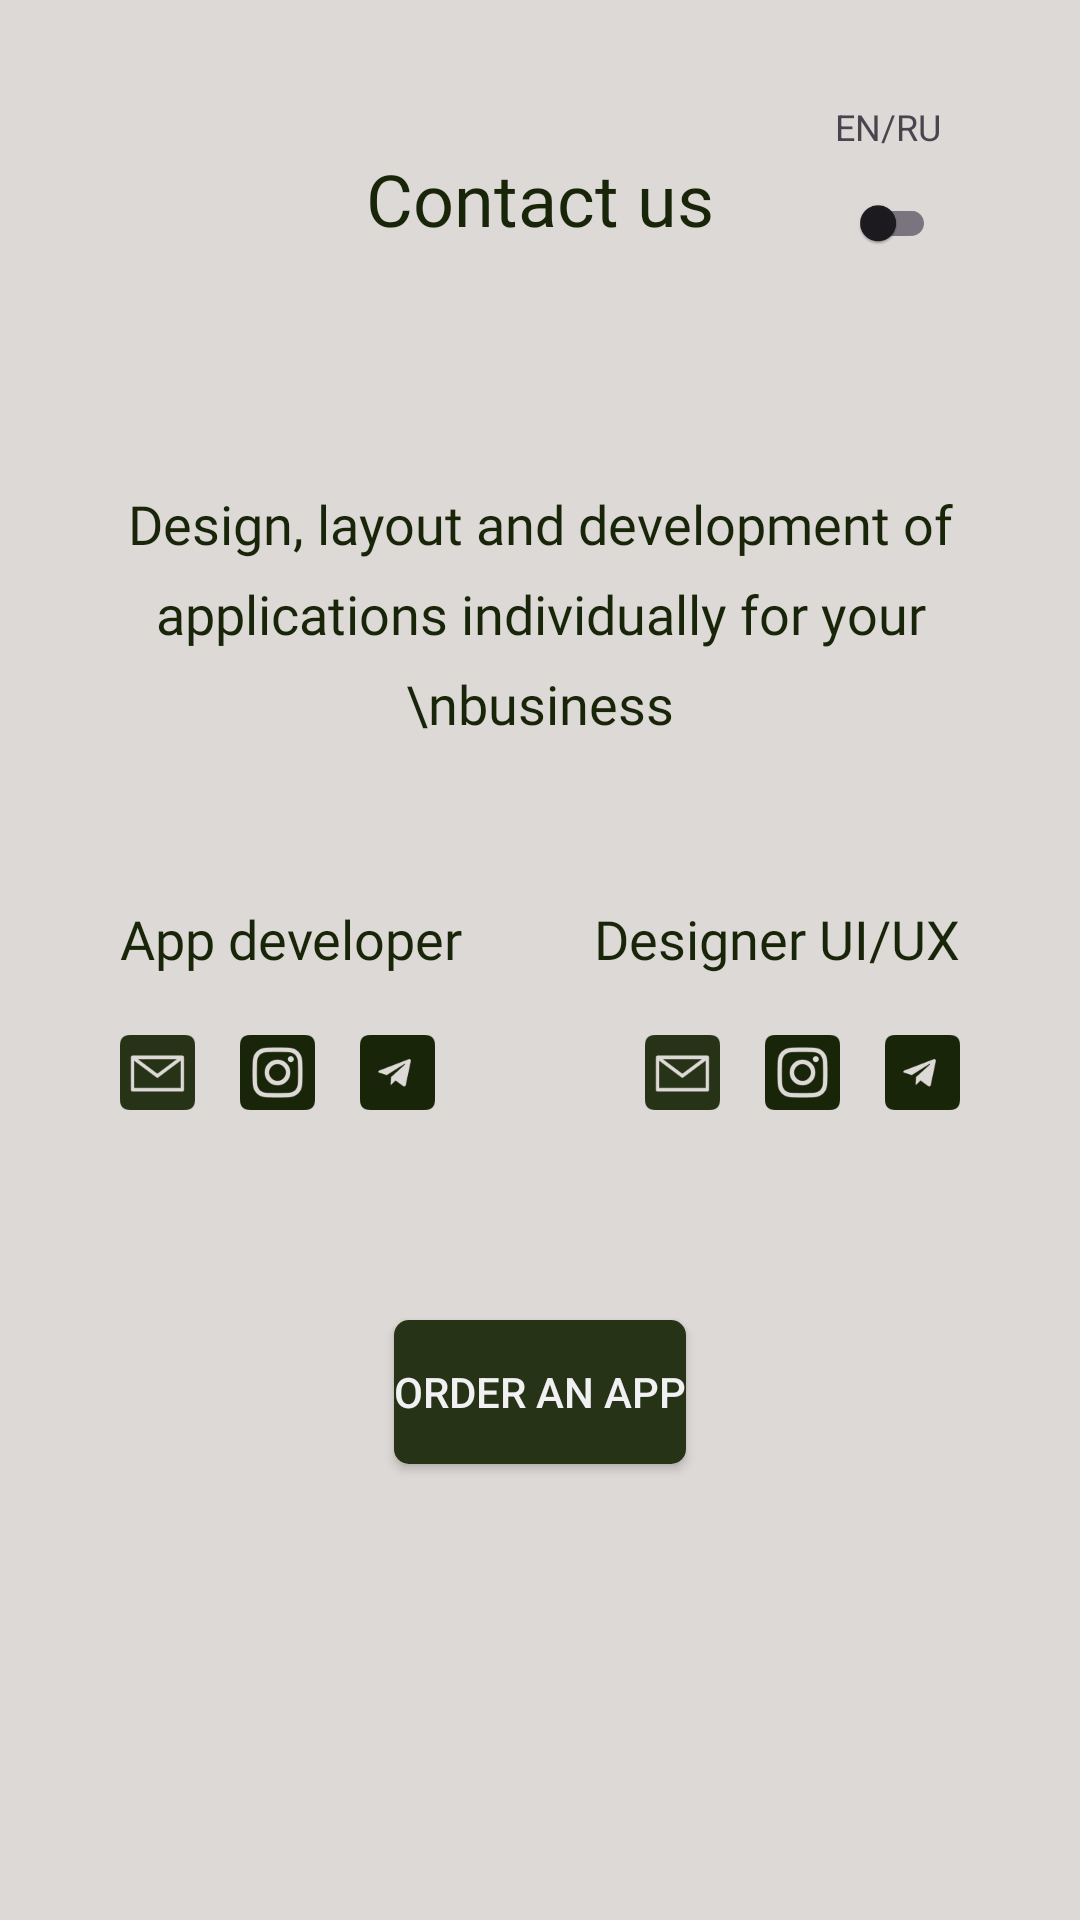

The Android layout XML behind this screen, and the referenced resources:
<!-- AndroidManifest.xml: application theme Theme.Flowers -->
<!-- res/layout/fragment_development.xml -->
<?xml version="1.0" encoding="utf-8"?>
<androidx.constraintlayout.widget.ConstraintLayout xmlns:android="http://schemas.android.com/apk/res/android"
    xmlns:app="http://schemas.android.com/apk/res-auto"
    xmlns:tools="http://schemas.android.com/tools"
    android:layout_width="match_parent"
    android:layout_height="match_parent"
    android:background="#DDD9D6"
    android:paddingHorizontal="40dp"
    tools:context=".fragments.DevelopmentFragment">

    <androidx.appcompat.widget.AppCompatImageView
        android:id="@+id/btn_back"
        android:layout_width="wrap_content"
        android:layout_height="wrap_content"
        android:paddingVertical="20dp"
        android:paddingEnd="20dp"
        android:src="@drawable/arrow_back"
        app:layout_constraintBottom_toBottomOf="@+id/contact_us"
        app:layout_constraintStart_toStartOf="parent"
        app:layout_constraintTop_toTopOf="@+id/contact_us" />

    <com.google.android.material.textview.MaterialTextView
        android:id="@+id/contact_us"
        android:layout_width="wrap_content"
        android:layout_height="wrap_content"
        android:layout_marginTop="50dp"
        android:fontFamily="@font/arimo_bold"
        android:gravity="center"
        android:text="Contact us"
        android:textColor="@color/color_text_main_fragment"
        android:textSize="24sp"
        app:layout_constraintEnd_toEndOf="parent"
        app:layout_constraintStart_toStartOf="parent"
        app:layout_constraintTop_toTopOf="parent" />

    <com.google.android.material.textview.MaterialTextView
        android:id="@+id/info_about"
        android:layout_width="wrap_content"
        android:layout_height="wrap_content"
        android:layout_marginTop="80dp"
        android:fontFamily="@font/arimo"
        android:gravity="center_horizontal"
        android:lineHeight="30dp"
        android:text="Design, layout and development of applications individually for your \nbusiness"
        android:textColor="@color/color_text_main_fragment"
        android:textSize="18sp"
        app:layout_constraintEnd_toEndOf="parent"
        app:layout_constraintStart_toStartOf="parent"
        app:layout_constraintTop_toBottomOf="@+id/contact_us" />

    <com.google.android.material.textview.MaterialTextView
        android:id="@+id/app_developer"
        android:layout_width="wrap_content"
        android:layout_height="wrap_content"
        android:layout_marginTop="54dp"
        android:fontFamily="@font/arimo_bold"
        android:gravity="center"
        android:lineHeight="20dp"
        android:text="App developer"
        android:textColor="@color/color_text_main_fragment"
        android:textSize="18sp"
        app:layout_constraintStart_toStartOf="@+id/info_about"
        app:layout_constraintTop_toBottomOf="@+id/info_about" />

    <androidx.appcompat.widget.AppCompatImageView
        android:id="@+id/develop_email"
        android:layout_width="25dp"
        android:layout_height="25dp"
        android:layout_marginTop="20dp"
        android:src="@drawable/email"
        app:layout_constraintStart_toStartOf="@+id/app_developer"
        app:layout_constraintTop_toBottomOf="@+id/app_developer" />

    <androidx.appcompat.widget.AppCompatImageView
        android:id="@+id/develop_insta"
        android:layout_width="25dp"
        android:layout_height="25dp"
        android:layout_marginStart="15dp"
        android:src="@drawable/instagram"
        app:layout_constraintBottom_toBottomOf="@+id/develop_email"
        app:layout_constraintStart_toEndOf="@+id/develop_email"
        app:layout_constraintTop_toTopOf="@+id/develop_email" />

    <androidx.appcompat.widget.AppCompatImageView
        android:id="@+id/develop_telega"
        android:layout_width="25dp"
        android:layout_height="25dp"
        android:src="@drawable/telegram"
        android:layout_marginStart="15dp"
        app:layout_constraintBottom_toBottomOf="@+id/develop_insta"
        app:layout_constraintStart_toEndOf="@+id/develop_insta"
        app:layout_constraintTop_toTopOf="@+id/develop_insta" />

    <com.google.android.material.textview.MaterialTextView
        android:id="@+id/designer"
        android:layout_width="wrap_content"
        android:layout_height="wrap_content"
        android:fontFamily="@font/arimo_bold"
        android:gravity="center"
        android:text="Designer UI/UX"
        android:textColor="@color/color_text_main_fragment"
        android:textSize="18sp"
        app:layout_constraintBottom_toBottomOf="@+id/app_developer"
        app:layout_constraintEnd_toEndOf="parent"
        app:layout_constraintTop_toTopOf="@+id/app_developer" />

    <androidx.appcompat.widget.AppCompatImageView
        android:id="@+id/design_email"
        android:layout_width="25dp"
        android:layout_height="25dp"
        android:src="@drawable/email"
        android:layout_marginEnd="15dp"
        app:layout_constraintBottom_toBottomOf="@+id/design_insta"
        app:layout_constraintEnd_toStartOf="@+id/design_insta"
        app:layout_constraintTop_toTopOf="@+id/design_insta" />

    <androidx.appcompat.widget.AppCompatImageView
        android:id="@+id/design_insta"
        android:layout_width="25dp"
        android:layout_height="25dp"
        android:src="@drawable/instagram"
        android:layout_marginEnd="15dp"
        app:layout_constraintBottom_toBottomOf="@+id/design_telega"
        app:layout_constraintEnd_toStartOf="@+id/design_telega"
        app:layout_constraintTop_toTopOf="@+id/design_telega" />

    <androidx.appcompat.widget.AppCompatImageView
        android:id="@+id/design_telega"
        android:layout_width="25dp"
        android:layout_height="25dp"
        android:src="@drawable/telegram"
        app:layout_constraintBottom_toBottomOf="@+id/develop_telega"
        app:layout_constraintEnd_toEndOf="@+id/designer"
        app:layout_constraintTop_toTopOf="@+id/develop_telega" />

    <LinearLayout
        android:layout_width="wrap_content"
        android:layout_height="wrap_content"
        android:orientation="vertical"
        app:layout_constraintBottom_toBottomOf="@+id/contact_us"
        app:layout_constraintEnd_toEndOf="parent"
        app:layout_constraintTop_toTopOf="@+id/contact_us">

        <com.google.android.material.textview.MaterialTextView
            android:id="@+id/title_switch"
            android:gravity="center"
            android:textSize="12sp"
            android:layout_width="match_parent"
            android:layout_height="wrap_content"
            android:text="EN/RU" />

        <androidx.appcompat.widget.SwitchCompat
            android:id="@+id/switch1"
            android:scaleX="0.6"
            android:scaleY="0.6"
            android:layout_width="wrap_content"
            android:layout_height="wrap_content"
             />
    </LinearLayout>

    <Button
        android:id="@+id/btn_order_app"
        style="@style/green_button"
        android:layout_width="wrap_content"
        android:layout_height="wrap_content"
        android:background="@drawable/background_buy"
        android:text="Order an App"
        android:textAllCaps="true"
        android:layout_marginTop="70dp"
        app:layout_constraintEnd_toEndOf="parent"
        app:layout_constraintStart_toStartOf="parent"
        app:layout_constraintTop_toBottomOf="@+id/develop_telega" />
</androidx.constraintlayout.widget.ConstraintLayout>
<!-- resources referenced by this layout -->
<resources>
  <color name="color_text_main_fragment">#192509</color>
  <!-- drawable background_buy (drawable) -->
  <?xml version="1.0" encoding="utf-8"?>
  <shape xmlns:android="http://schemas.android.com/apk/res/android"
      android:shape="rectangle">
  
      <solid android:color="#273317" />
      <corners android:radius="5dp" />
  </shape>
  <!-- drawable email: png bitmap (drawable, 1436 bytes) -->
  <!-- drawable instagram: png bitmap (drawable, 2693 bytes) -->
  <!-- drawable telegram: png bitmap (drawable, 1634 bytes) -->
  <style name="green_button">
          <item name="android:backgroundTint">#273317</item>
          <item name="android:textColor">#F1F0F2</item>
          <item name="android:textSize">14sp</item>
      </style>
  <style name="Theme.Flowers" parent="Theme.Material3.Light.NoActionBar">
          
          <item name="colorPrimary">@color/color_text_main_fragment</item>
          <item name="colorPrimaryVariant">@color/purple_700</item>
          <item name="colorOnPrimary">@color/white</item>
          
          <item name="colorSecondary">@color/teal_200</item>
          <item name="colorSecondaryVariant">@color/teal_700</item>
          <item name="colorOnSecondary">@color/black</item>
          
          <item name="android:statusBarColor">@color/color_text_main_fragment</item>
          
      </style>
  <color name="purple_700">#FF3700B3</color>
  <color name="white">#FFFFFFFF</color>
  <color name="teal_200">#FF03DAC5</color>
  <color name="teal_700">#FF018786</color>
  <color name="black">#FF000000</color>
</resources>
